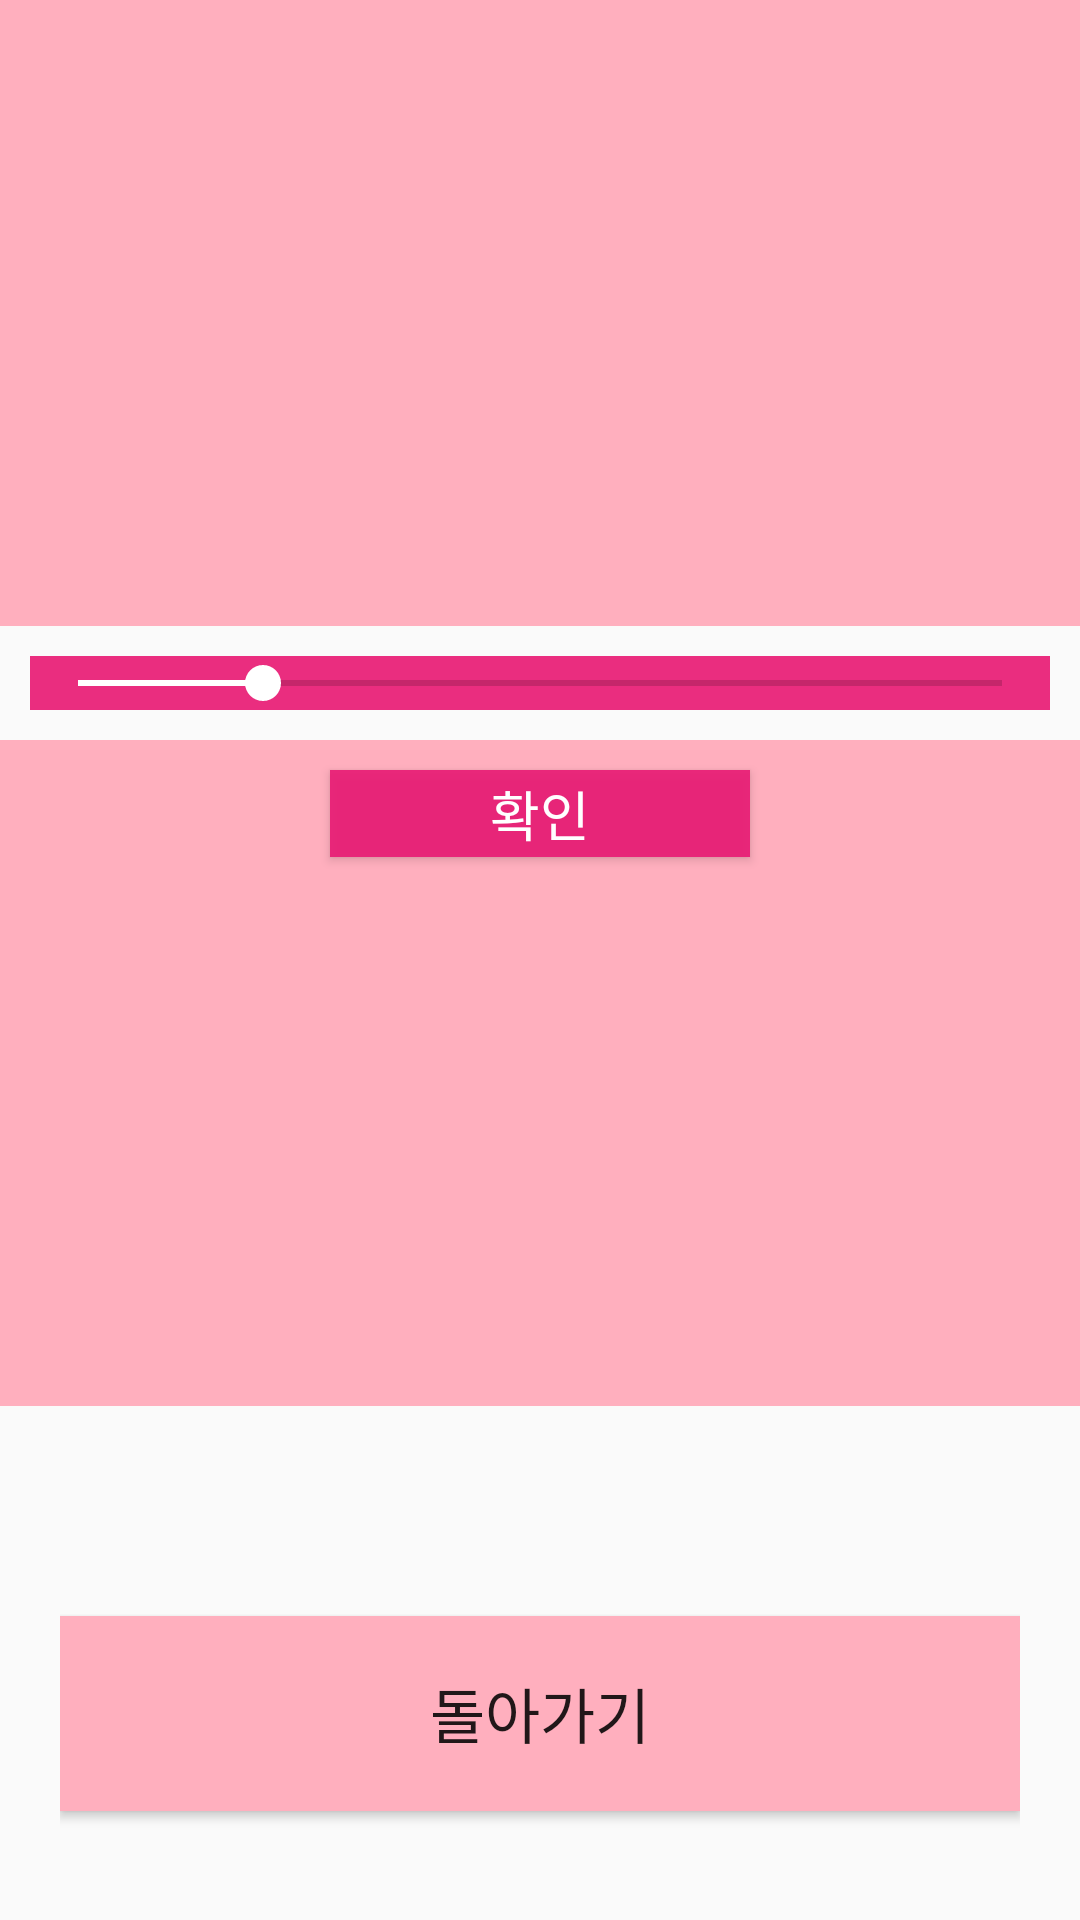

Layout XML and referenced resources for this Android screen:
<!-- AndroidManifest.xml: application theme AppTheme -->
<!-- res/layout/activity_themp.xml -->
<?xml version="1.0" encoding="utf-8"?>
<LinearLayout
    xmlns:android="http://schemas.android.com/apk/res/android"
    xmlns:app="http://schemas.android.com/apk/res-auto"
    xmlns:tools="http://schemas.android.com/tools"
    android:layout_width="match_parent"
    android:orientation="vertical"
    android:layout_height="match_parent">

    <LinearLayout
        android:layout_width="match_parent"
        android:layout_height="wrap_content"
        android:layout_weight="3"
        android:gravity="center"
        android:orientation="vertical">

        <LinearLayout
            android:layout_width="match_parent"
            android:layout_height="0dp"
            android:layout_marginBottom="10dp"
            android:layout_weight="0.8"
            android:background="#ffafbe"
            android:orientation="horizontal"></LinearLayout>

        <SeekBar
            android:id="@+id/seekBar1"
            android:layout_width="match_parent"
            android:layout_height="wrap_content"
            android:layout_marginLeft="10dp"
            android:layout_marginRight="10dp"
            android:background="#EEE91E76"
            android:max="100"
            android:progress="20" />

        <LinearLayout
            android:layout_width="match_parent"
            android:layout_height="wrap_content"
            android:layout_marginTop="10dp"
            android:background="#00FFFFFF"
            android:gravity="center"
            android:orientation="horizontal" />

        <LinearLayout
            android:layout_width="match_parent"
            android:layout_height="wrap_content"
            android:layout_weight="0.7"
            android:background="#ffafbe"
            android:orientation="horizontal">

            <Button
                android:id="@+id/btnok"
                android:layout_width="wrap_content"
                android:layout_height="29dp"
                android:layout_marginLeft="110dp"
                android:layout_marginTop="10dp"
                android:layout_marginRight="110dp"
                android:layout_weight="1"
                android:background="#EEE91E76"
                android:text="확인"
                android:textColor="@color/white"
                android:textSize="18sp" />

        </LinearLayout>

    </LinearLayout>

    <LinearLayout
        android:layout_width="match_parent"
        android:layout_height="20dp"
        android:layout_margin="20dp"
        android:layout_weight="0.85"
        android:orientation="vertical">

        <Button
            android:id="@+id/btnback"
            android:layout_width="match_parent"
            android:layout_height="65dp"
            android:layout_marginTop="50dp"
            android:background="#ffafbe"
            android:text="돌아가기"
            android:textSize="20sp" />
    </LinearLayout>


</LinearLayout>
<!-- resources referenced by this layout -->
<resources>
  <color name="white">#ffffff</color>
  <style name="AppTheme" parent="Theme.AppCompat.Light.DarkActionBar">
          
          <item name="colorPrimary">#e8008a</item>
          <item name="colorPrimaryDark">#E3034D</item>
          <item name="colorAccent">#ffffff</item>
      </style>
</resources>
